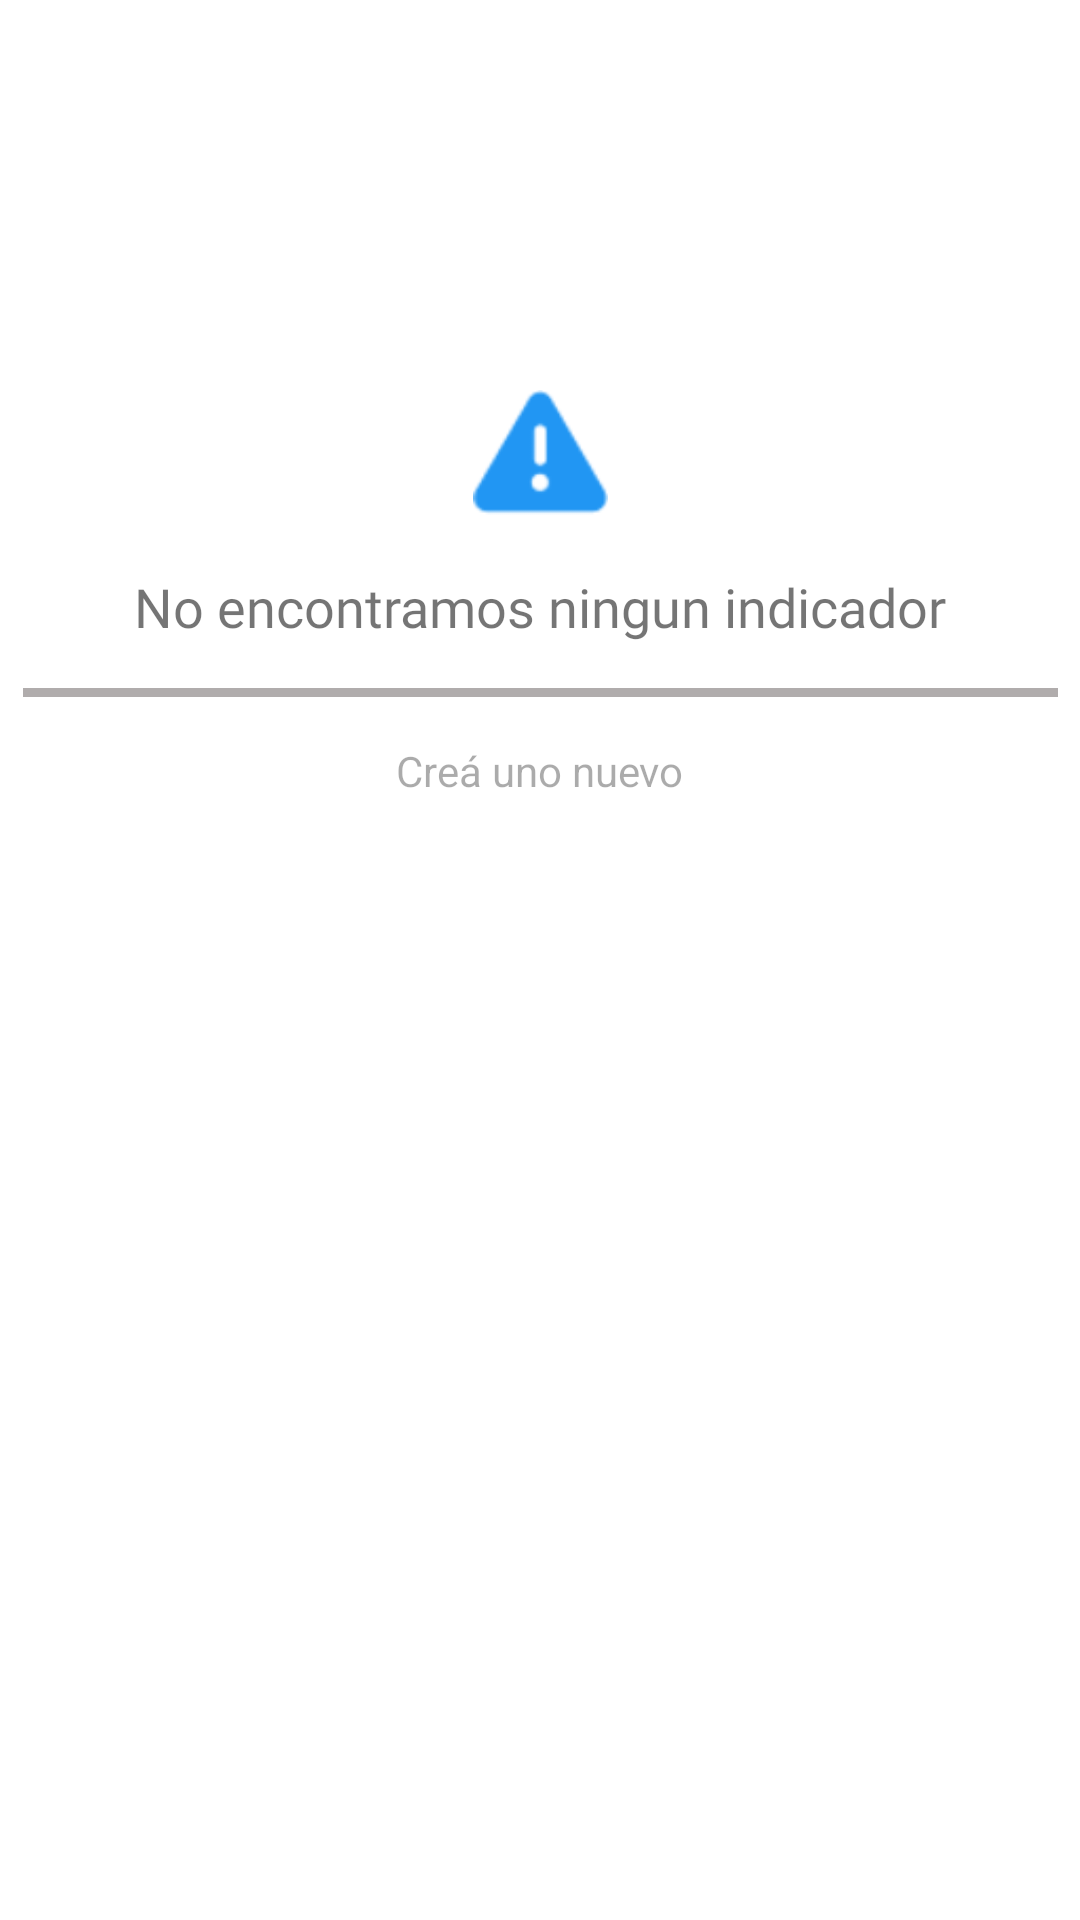

Android layout source for this screen:
<!-- AndroidManifest.xml: application theme Theme.VisualizAR -->
<!-- res/layout/fragment_indicador_empty_list.xml -->
<?xml version="1.0" encoding="utf-8"?>
<androidx.constraintlayout.widget.ConstraintLayout xmlns:android="http://schemas.android.com/apk/res/android"
    xmlns:app="http://schemas.android.com/apk/res-auto"
    xmlns:tools="http://schemas.android.com/tools"
    android:layout_width="match_parent"
    android:layout_height="match_parent"
    tools:context=".fragments.IndicadorEmptyListFragment">


    <ImageView
        android:id="@+id/imageView"
        android:layout_width="57dp"
        android:layout_height="45dp"
        android:layout_marginTop="130dp"
        android:background="#FFFFFF"
        app:layout_constraintEnd_toEndOf="parent"
        app:layout_constraintStart_toStartOf="parent"
        app:layout_constraintTop_toTopOf="parent"
        app:srcCompat="@android:drawable/ic_dialog_alert"
        app:tint="#2196F3" />

    <View
        android:id="@+id/view"
        android:layout_width="345dp"
        android:layout_height="3dp"
        android:layout_marginTop="15dp"
        android:background="#9F807A7A"
        app:layout_constraintEnd_toEndOf="parent"
        app:layout_constraintStart_toStartOf="parent"
        app:layout_constraintTop_toBottomOf="@+id/textView"
        tools:ignore="MissingConstraints" />

    <TextView
        android:id="@+id/textView"
        android:layout_width="wrap_content"
        android:layout_height="wrap_content"
        android:layout_marginTop="15dp"
        android:fontFamily="@font/lato_bold"
        android:text="No encontramos ningun indicador"
        android:textSize="18sp"
        app:layout_constraintEnd_toEndOf="parent"
        app:layout_constraintStart_toStartOf="parent"
        app:layout_constraintTop_toBottomOf="@+id/imageView" />

    <TextView
        android:id="@+id/textView2"
        android:layout_width="wrap_content"
        android:layout_height="wrap_content"
        android:layout_marginTop="15dp"
        android:text="Creá uno nuevo"
        android:textColor="#5C151515"
        app:layout_constraintEnd_toEndOf="parent"
        app:layout_constraintStart_toStartOf="parent"
        app:layout_constraintTop_toBottomOf="@+id/view" />
</androidx.constraintlayout.widget.ConstraintLayout>
<!-- resources referenced by this layout -->
<resources>
  <style name="Theme.VisualizAR" parent="Theme.MaterialComponents.DayNight.DarkActionBar">
          
          <item name="colorPrimary">@color/light_blue_500</item>
          <item name="colorPrimaryVariant">@color/light_blue_700</item>
          <item name="colorOnPrimary">@color/white</item>
          
          <item name="colorSecondary">@color/light_blue_900</item>
          <item name="colorSecondaryVariant">@color/light_blue_700</item>
          <item name="colorOnSecondary">@color/white</item>
          
          <item name="android:statusBarColor" tools:targetApi="l">?attr/colorPrimaryVariant</item>
          
          <item name="colorAccent">@color/light_blue_900</item>
      </style>
  <color name="light_blue_500">#027FEC</color>
  <color name="light_blue_700">#2196F3</color>
  <color name="white">#FFFFFFFF</color>
  <color name="light_blue_900">#2196F3</color>
</resources>
